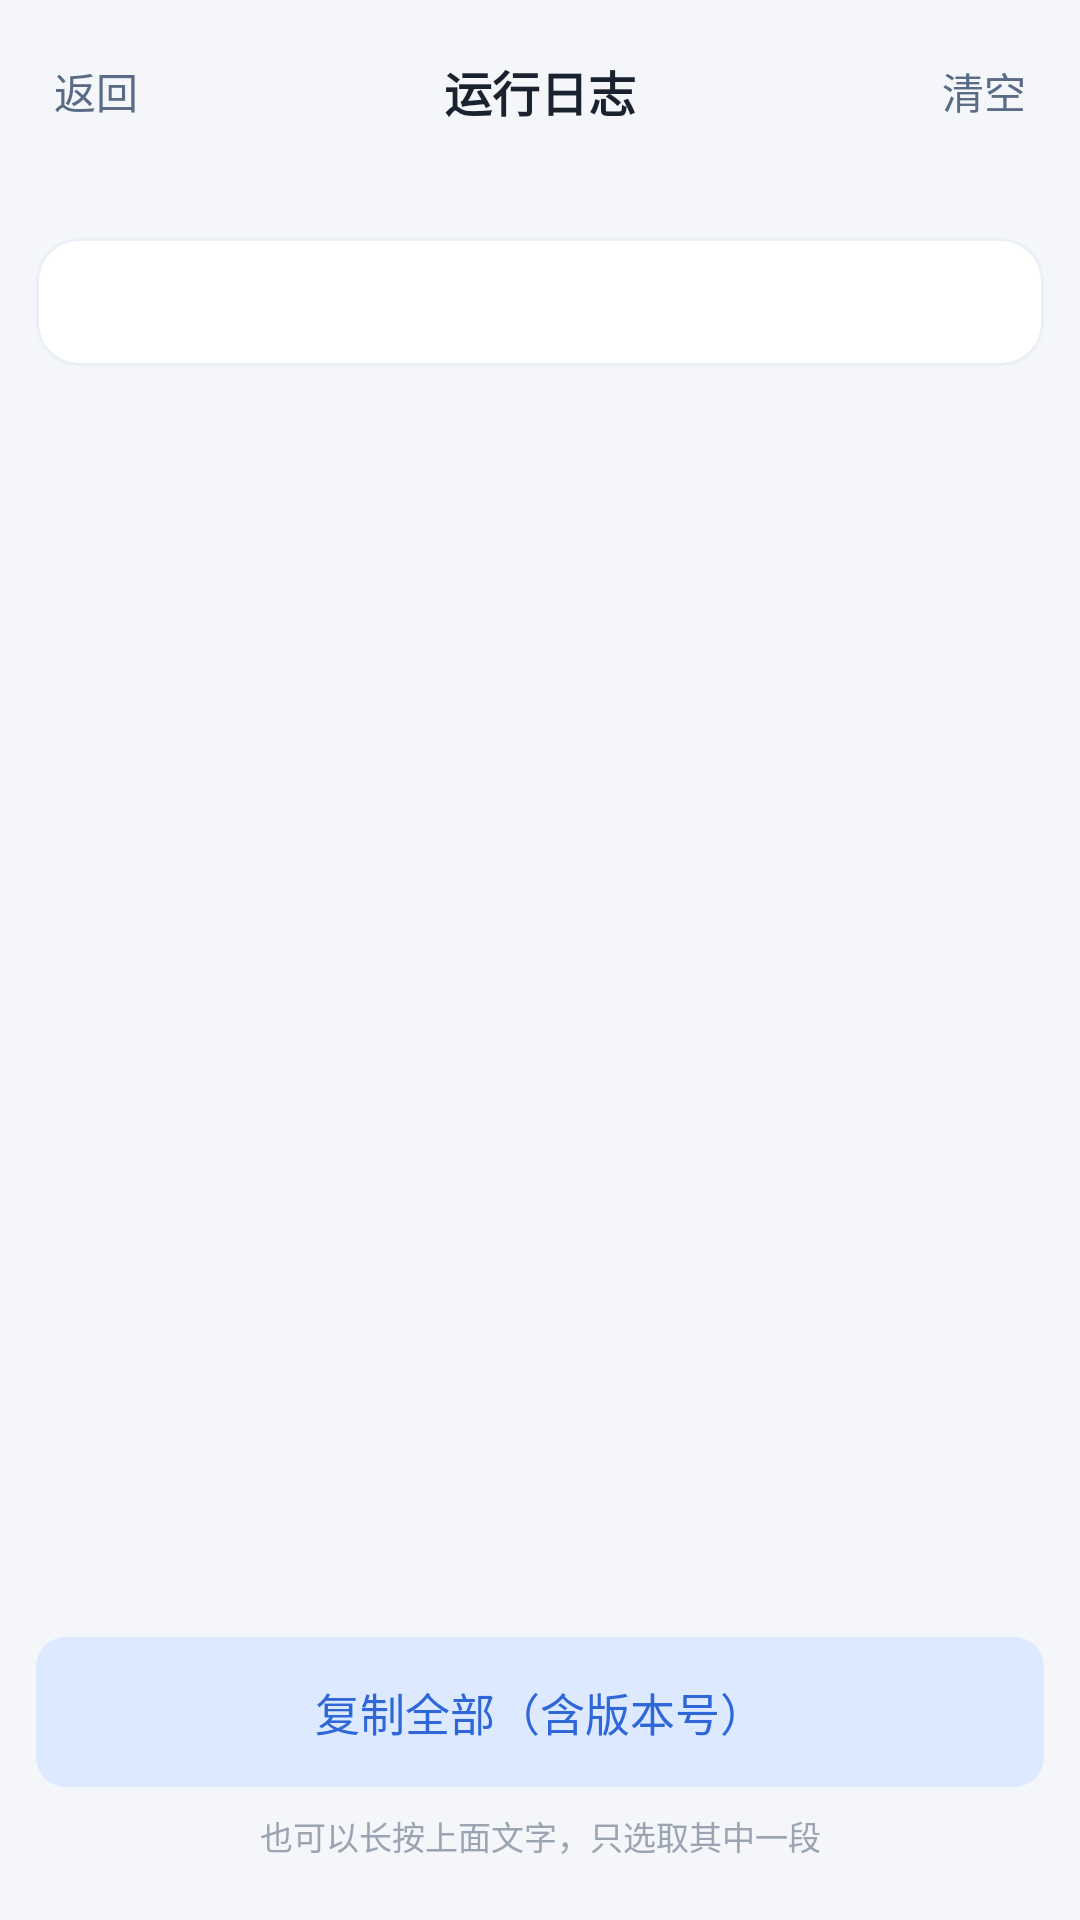

Android layout source for this screen:
<!-- AndroidManifest.xml: activity theme Theme.DHP.Content -->
<!-- res/layout/activity_log.xml -->
<?xml version="1.0" encoding="utf-8"?>
<LinearLayout xmlns:android="http://schemas.android.com/apk/res/android"
    android:layout_width="match_parent"
    android:layout_height="match_parent"
    android:background="#F4F6FA"
    android:orientation="vertical">

    <LinearLayout
        android:layout_width="match_parent"
        android:layout_height="wrap_content"
        android:gravity="center_vertical"
        android:orientation="horizontal"
        android:paddingStart="8dp"
        android:paddingEnd="8dp"
        android:paddingTop="10dp"
        android:paddingBottom="6dp">

        <TextView
            android:id="@+id/log_back"
            android:layout_width="wrap_content"
            android:layout_height="wrap_content"
            android:padding="10dp"
            android:text="返回"
            android:textColor="#5A6B85"
            android:textSize="14sp" />

        <TextView
            android:layout_width="0dp"
            android:layout_height="wrap_content"
            android:layout_weight="1"
            android:gravity="center"
            android:text="运行日志"
            android:textColor="#1A2230"
            android:textSize="16sp"
            android:textStyle="bold" />

        <TextView
            android:id="@+id/log_clear"
            android:layout_width="wrap_content"
            android:layout_height="wrap_content"
            android:padding="10dp"
            android:text="清空"
            android:textColor="#5A6B85"
            android:textSize="14sp" />
    </LinearLayout>

    <TextView
        android:id="@+id/log_meta"
        android:layout_width="match_parent"
        android:layout_height="wrap_content"
        android:layout_marginStart="20dp"
        android:layout_marginEnd="20dp"
        android:paddingBottom="8dp"
        android:text=""
        android:textColor="#8A94A6"
        android:textSize="11sp" />

    <ScrollView
        android:id="@+id/log_scroll"
        android:layout_width="match_parent"
        android:layout_height="0dp"
        android:layout_marginStart="12dp"
        android:layout_marginEnd="12dp"
        android:layout_weight="1">

        <TextView
            android:id="@+id/log_text"
            android:layout_width="match_parent"
            android:layout_height="wrap_content"
            android:background="@drawable/bg_card"
            android:lineSpacingExtra="2dp"
            android:padding="14dp"
            android:text=""
            android:textColor="#2A3546"
            android:textIsSelectable="true"
            android:textSize="11sp"
            android:typeface="monospace" />
    </ScrollView>

    <LinearLayout
        android:layout_width="match_parent"
        android:layout_height="wrap_content"
        android:orientation="vertical"
        android:paddingStart="12dp"
        android:paddingEnd="12dp"
        android:paddingTop="10dp"
        android:paddingBottom="20dp">

        <TextView
            android:id="@+id/log_copy"
            android:layout_width="match_parent"
            android:layout_height="wrap_content"
            android:background="@drawable/bg_btn_accent"
            android:gravity="center"
            android:padding="14dp"
            android:text="复制全部（含版本号）"
            android:textColor="#2F66D8"
            android:textSize="15sp" />

        <TextView
            android:layout_width="match_parent"
            android:layout_height="wrap_content"
            android:layout_marginTop="8dp"
            android:gravity="center"
            android:text="也可以长按上面文字，只选取其中一段"
            android:textColor="#9AA4B2"
            android:textSize="11sp" />
    </LinearLayout>
</LinearLayout>
<!-- resources referenced by this layout -->
<resources>
  <!-- drawable bg_btn_accent (drawable) -->
  <?xml version="1.0" encoding="utf-8"?>
  <shape xmlns:android="http://schemas.android.com/apk/res/android" android:shape="rectangle">
      <solid android:color="#DCE9FF" />
      <corners android:radius="10dp" />
  </shape>
  <!-- drawable bg_card (drawable) -->
  <?xml version="1.0" encoding="utf-8"?>
  <shape xmlns:android="http://schemas.android.com/apk/res/android" android:shape="rectangle">
      <solid android:color="#FFFFFF" />
      <stroke android:width="1dp" android:color="#EBEFF6" />
      <corners android:radius="14dp" />
  </shape>
  <style name="Theme.DHP.Content" parent="@android:style/Theme.DeviceDefault.Light.NoActionBar">
          <item name="android:windowBackground">@color/app_bg</item>
          <item name="android:statusBarColor">@color/app_bg</item>
          <item name="android:navigationBarColor">@color/app_bg</item>
          <item name="android:windowLightStatusBar">true</item>
          <item name="android:windowOptOutEdgeToEdgeEnforcement">true</item>
          <item name="android:colorBackground">@color/app_bg</item>
      </style>
  <color name="app_bg">#FFF4F6FA</color>
</resources>
